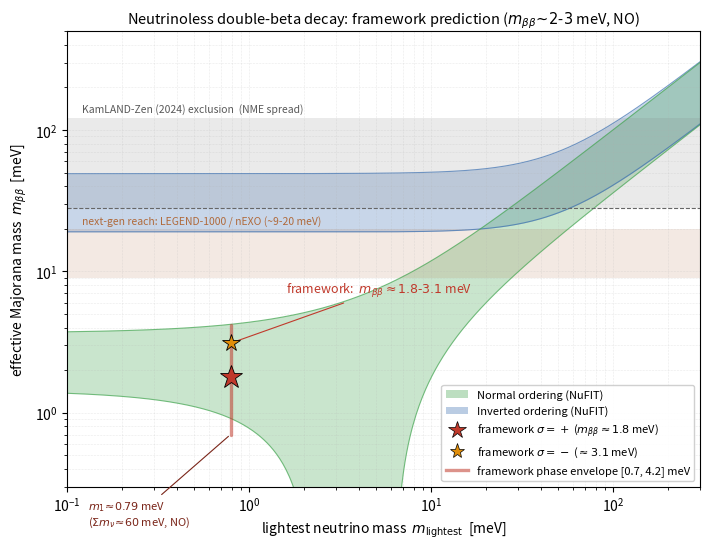

This chart was generated by the following Python code: (Note: this script raises an exception after producing the figure.)
#!/usr/bin/env python3
r"""0nubb 'lobster' plot: m_bb vs the lightest neutrino mass, with the framework's
prediction marked. Saves item87_mbb_lobster.{png,pdf}.

Bands: standard NuFIT-central NO/IO allowed regions (Majorana phases scanned).
Framework point: the pinned neutrino sector (Koide R_nu=1, delta_nu=1/3 -> spectrum
m=(0.79,8.72,50.2) meV, NO) with the discrete sign-pointer Majorana parities ->
m_bb ~ 1.8 meV (sigma=+) / 3.1 meV (sigma=-); envelope [0.7,4.2] meV.
"""
import math
import numpy as np
import matplotlib
matplotlib.use("Agg")
import matplotlib.pyplot as plt
from matplotlib.patches import Patch
from matplotlib.lines import Line2D

# --- oscillation parameters (NuFIT-central) ---
S12sq, S13sq = 0.303, 0.0222
DM21 = 7.42e-5
DM31_NO = 2.515e-3
DM32_IO = 2.498e-3
C12sq, C13sq = 1 - S12sq, 1 - S13sq
Ue = np.array([C12sq * C13sq, S12sq * C13sq, S13sq])   # |U_ei|^2


def band(mlmin, mlmax, ordering, n=400, nph=61):
    ml = np.logspace(math.log10(mlmin), math.log10(mlmax), n)
    lo, hi = np.zeros(n), np.zeros(n)
    ph = np.linspace(0, math.pi, nph)                  # only relative phases matter for |.|
    a2, a3 = np.meshgrid(ph, ph)
    e2, e3 = np.exp(2j * a2).ravel(), np.exp(2j * a3).ravel()
    for i, m0 in enumerate(ml):
        if ordering == "NO":
            m1, m2, m3 = m0, math.sqrt(m0**2 + DM21), math.sqrt(m0**2 + DM31_NO)
        else:
            m3 = m0; m1 = math.sqrt(m0**2 + DM32_IO); m2 = math.sqrt(m1**2 + DM21)
        vals = np.abs(Ue[0]*m1 + Ue[1]*m2*e2 + Ue[2]*m3*e3)
        lo[i], hi[i] = vals.min(), vals.max()
    return ml, lo, hi


def main():
    fig, ax = plt.subplots(figsize=(7.2, 5.6))

    # NO / IO allowed bands (meV)
    for ordering, color, label in [("IO", "#3b6fb0", "Inverted ordering"),
                                   ("NO", "#3fa34d", "Normal ordering")]:
        ml, lo, hi = band(1e-4, 0.3, ordering)
        ax.fill_between(ml * 1e3, lo * 1e3, hi * 1e3, color=color, alpha=0.28, lw=0)
        ax.plot(ml * 1e3, lo * 1e3, color=color, lw=0.8, alpha=0.7)
        ax.plot(ml * 1e3, hi * 1e3, color=color, lw=0.8, alpha=0.7)

    # experimental sensitivity bands (NME-spread)
    ax.axhspan(28, 122, color="0.5", alpha=0.16, lw=0)
    ax.axhline(28, color="0.4", lw=0.8, ls="--")
    ax.text(1.2e-1, 130, "KamLAND-Zen (2024) exclusion  (NME spread)", fontsize=7.5, color="0.35", va="bottom")
    ax.axhspan(9, 20, color="#b06a3b", alpha=0.14, lw=0)
    ax.text(1.2e-1, 20.5, "next-gen reach: LEGEND-1000 / nEXO (~9-20 meV)", fontsize=7.5, color="#b06a3b", va="bottom")

    # framework prediction: spectrum m1 = 0.79 meV, m_bb = 1.8 (sigma+) and 3.1 (sigma-) meV
    m1_fw = 0.79
    ax.plot([m1_fw, m1_fw], [0.7, 4.2], color="#c0392b", lw=2.4, solid_capstyle="round",
            alpha=0.55, zorder=5)                                   # continuous-phase envelope
    ax.plot(m1_fw, 1.8, marker="*", ms=17, color="#c0392b", mec="k", mew=0.6, zorder=6)
    ax.plot(m1_fw, 3.1, marker="*", ms=13, color="#e08e0b", mec="k", mew=0.6, zorder=6)
    ax.annotate(r"framework:  $m_{\beta\beta}\approx1.8$-$3.1$ meV",
                (m1_fw, 3.1), (1.6, 7.0), fontsize=9, color="#c0392b",
                arrowprops=dict(arrowstyle="-", color="#c0392b", lw=0.8))
    ax.annotate(r"$m_1\!\approx\!0.79$ meV" "\n" r"($\Sigma m_\nu\!\approx\!60$ meV, NO)",
                (m1_fw, 0.7), (0.13, 0.16), fontsize=8, color="#7a2519",
                arrowprops=dict(arrowstyle="-", color="#7a2519", lw=0.8))

    ax.set_xscale("log"); ax.set_yscale("log")
    ax.set_xlim(1e-1, 3e2); ax.set_ylim(0.3, 5e2)
    ax.set_xlabel(r"lightest neutrino mass  $m_{\rm lightest}$  [meV]")
    ax.set_ylabel(r"effective Majorana mass  $m_{\beta\beta}$  [meV]")
    ax.set_title(r"Neutrinoless double-beta decay: framework prediction ($m_{\beta\beta}\!\sim\!2$-$3$ meV, NO)",
                 fontsize=10.5)
    ax.grid(True, which="both", ls=":", lw=0.4, alpha=0.5)

    handles = [
        Patch(facecolor="#3fa34d", alpha=0.35, label="Normal ordering (NuFIT)"),
        Patch(facecolor="#3b6fb0", alpha=0.35, label="Inverted ordering (NuFIT)"),
        Line2D([], [], color="#c0392b", marker="*", ms=13, mec="k", mew=0.5, ls="none",
               label=r"framework $\sigma=+$ ($m_{\beta\beta}\approx1.8$ meV)"),
        Line2D([], [], color="#e08e0b", marker="*", ms=11, mec="k", mew=0.5, ls="none",
               label=r"framework $\sigma=-$ ($\approx3.1$ meV)"),
        Line2D([], [], color="#c0392b", lw=2.4, alpha=0.55,
               label=r"framework phase envelope [0.7, 4.2] meV"),
    ]
    ax.legend(handles=handles, fontsize=8, loc="lower right", framealpha=0.92)

    fig.tight_layout()
    for ext in ("png", "pdf"):
        fig.savefig(f"python_code/item87_mbb_lobster.{ext}", dpi=160, bbox_inches="tight")
    print("saved python_code/item87_mbb_lobster.png and .pdf")


if __name__ == "__main__":
    main()
